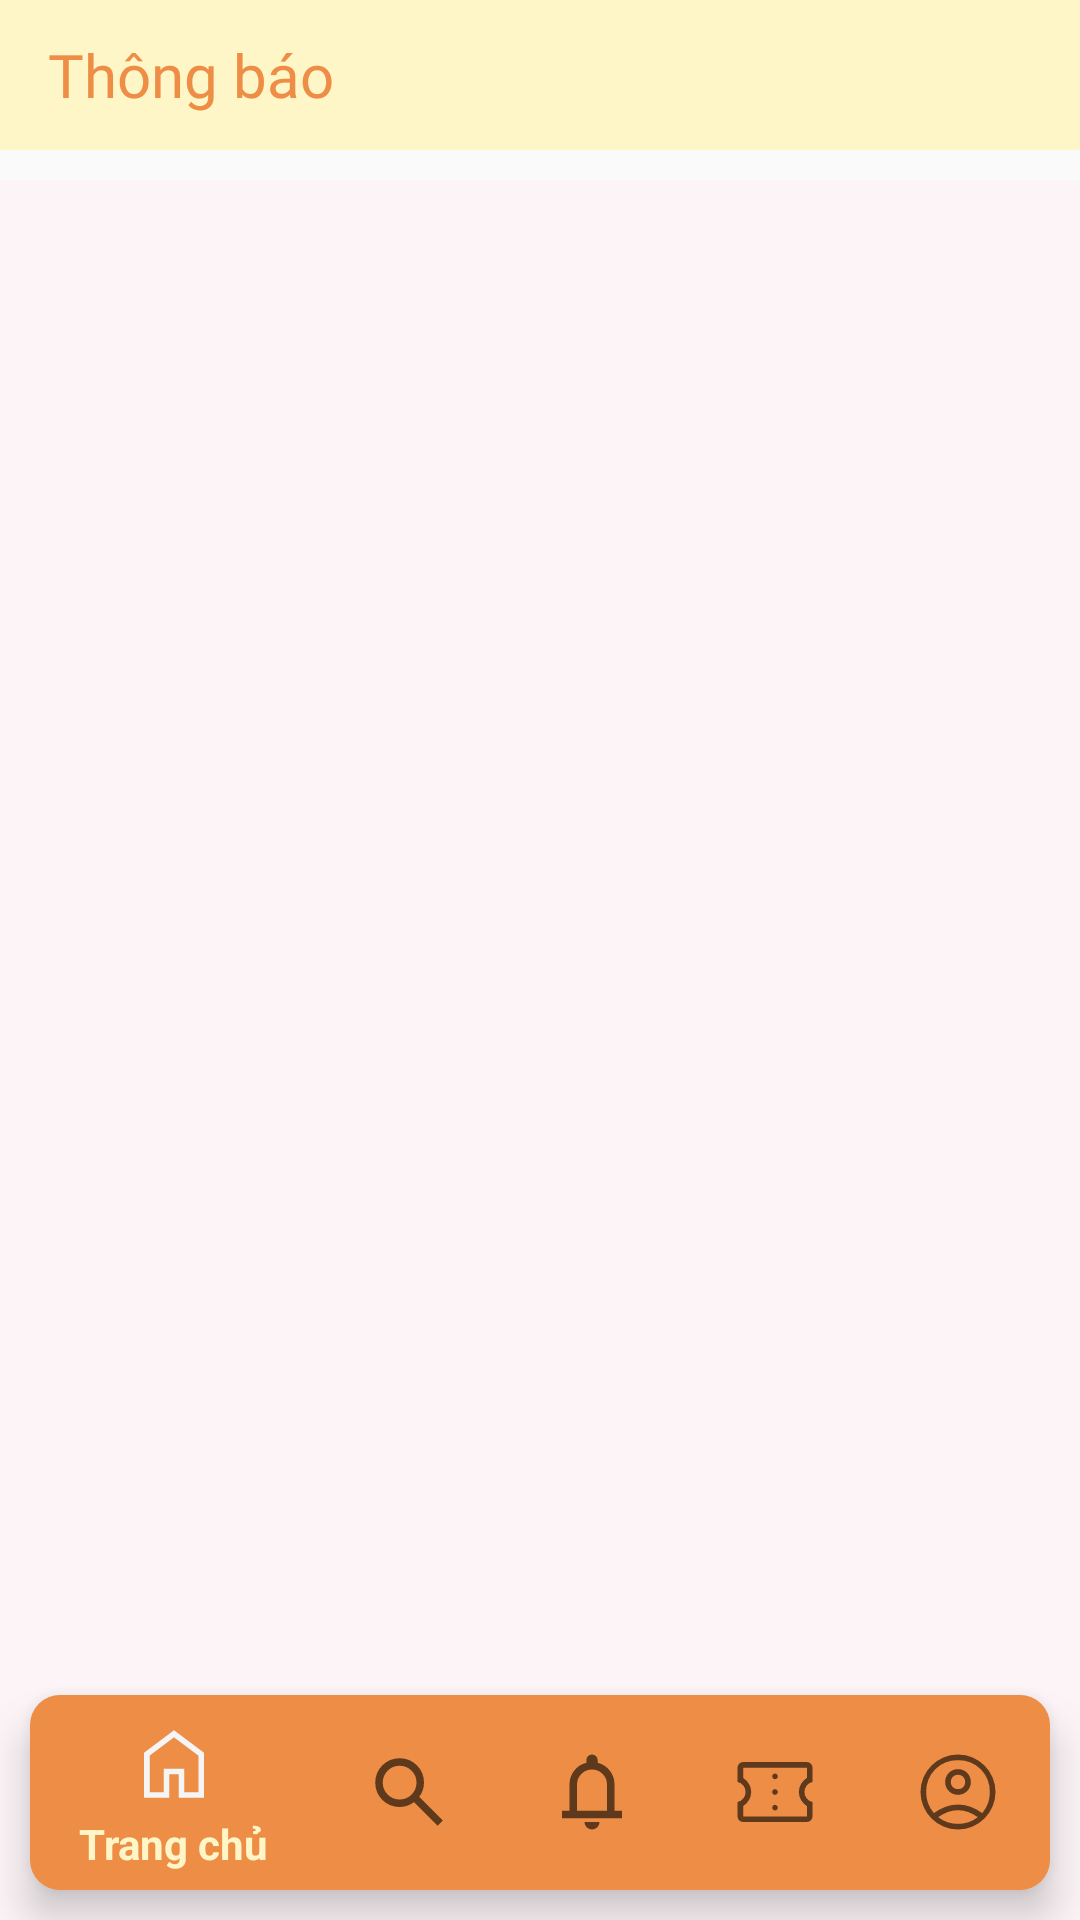

Here is an Android app screen rendered from its layout file. Give the layout XML and the strings, colors and styles it references.
<!-- AndroidManifest.xml: application theme Theme.Ticket -->
<!-- res/layout/activity_notion.xml -->
<?xml version="1.0" encoding="utf-8"?>
<RelativeLayout xmlns:android="http://schemas.android.com/apk/res/android"
    xmlns:app="http://schemas.android.com/apk/res-auto"
    xmlns:tools="http://schemas.android.com/tools"
    android:id="@+id/main"
    android:layout_width="match_parent"
    android:layout_height="match_parent"
    tools:context=".activity.NotionActivity">
    <TextView
        android:layout_width="match_parent"
        android:layout_height="50dp"
        android:layout_alignParentTop="true"
        android:text="Thông báo"
        android:textColor="@color/sunset"
        android:textSize="20sp"
        android:paddingLeft="16dp"
        android:background="@color/petal"
        android:gravity="center_vertical"
        android:fontFamily="@font/pacifico_regular"
        />
    <androidx.recyclerview.widget.RecyclerView
        android:id="@+id/listNotion"
        android:layout_width="match_parent"
        android:layout_height="match_parent"
        android:layout_marginTop="60dp"
        android:background="#9FFDF1F5"/>
    <com.google.android.material.bottomnavigation.BottomNavigationView
        android:layout_width="match_parent"
        android:layout_height="65dp"
        android:id="@+id/bottom_notion"
        android:layout_alignParentBottom="true"
        android:background="@drawable/bg_bottom_menu"
        app:elevation="8dp"
        android:elevation="8dp"
        android:layout_marginLeft="10dp"
        android:layout_marginRight="10dp"
        android:layout_marginBottom="10dp"
        app:menu="@menu/menu_bottom"
        app:itemIconSize="30dp"
        app:itemTextColor="@color/petal"
        app:itemRippleColor="@color/petal"
        app:labelVisibilityMode="selected"
        app:itemBackground="@drawable/transparent_background"
        />

</RelativeLayout>
<!-- resources referenced by this layout -->
<resources>
  <color name="petal">#FEF6C7</color>
  <color name="sunset">#EE8E46</color>
  <!-- drawable bg_bottom_menu (drawable) -->
  <?xml version="1.0" encoding="utf-8"?>
  <shape xmlns:android="http://schemas.android.com/apk/res/android">
      <solid android:color="#EE8E46"/>
      <corners android:radius="10dp"/>
  
  </shape>
  <!-- drawable transparent_background (drawable) -->
  <shape xmlns:android="http://schemas.android.com/apk/res/android">
      <solid android:color="@android:color/transparent"/>
  </shape>
  <style name="Theme.Ticket" parent="Base.Theme.Ticket" />
  <style name="Base.Theme.Ticket" parent="Theme.AppCompat.Light.NoActionBar">
          
          
      </style>
</resources>
